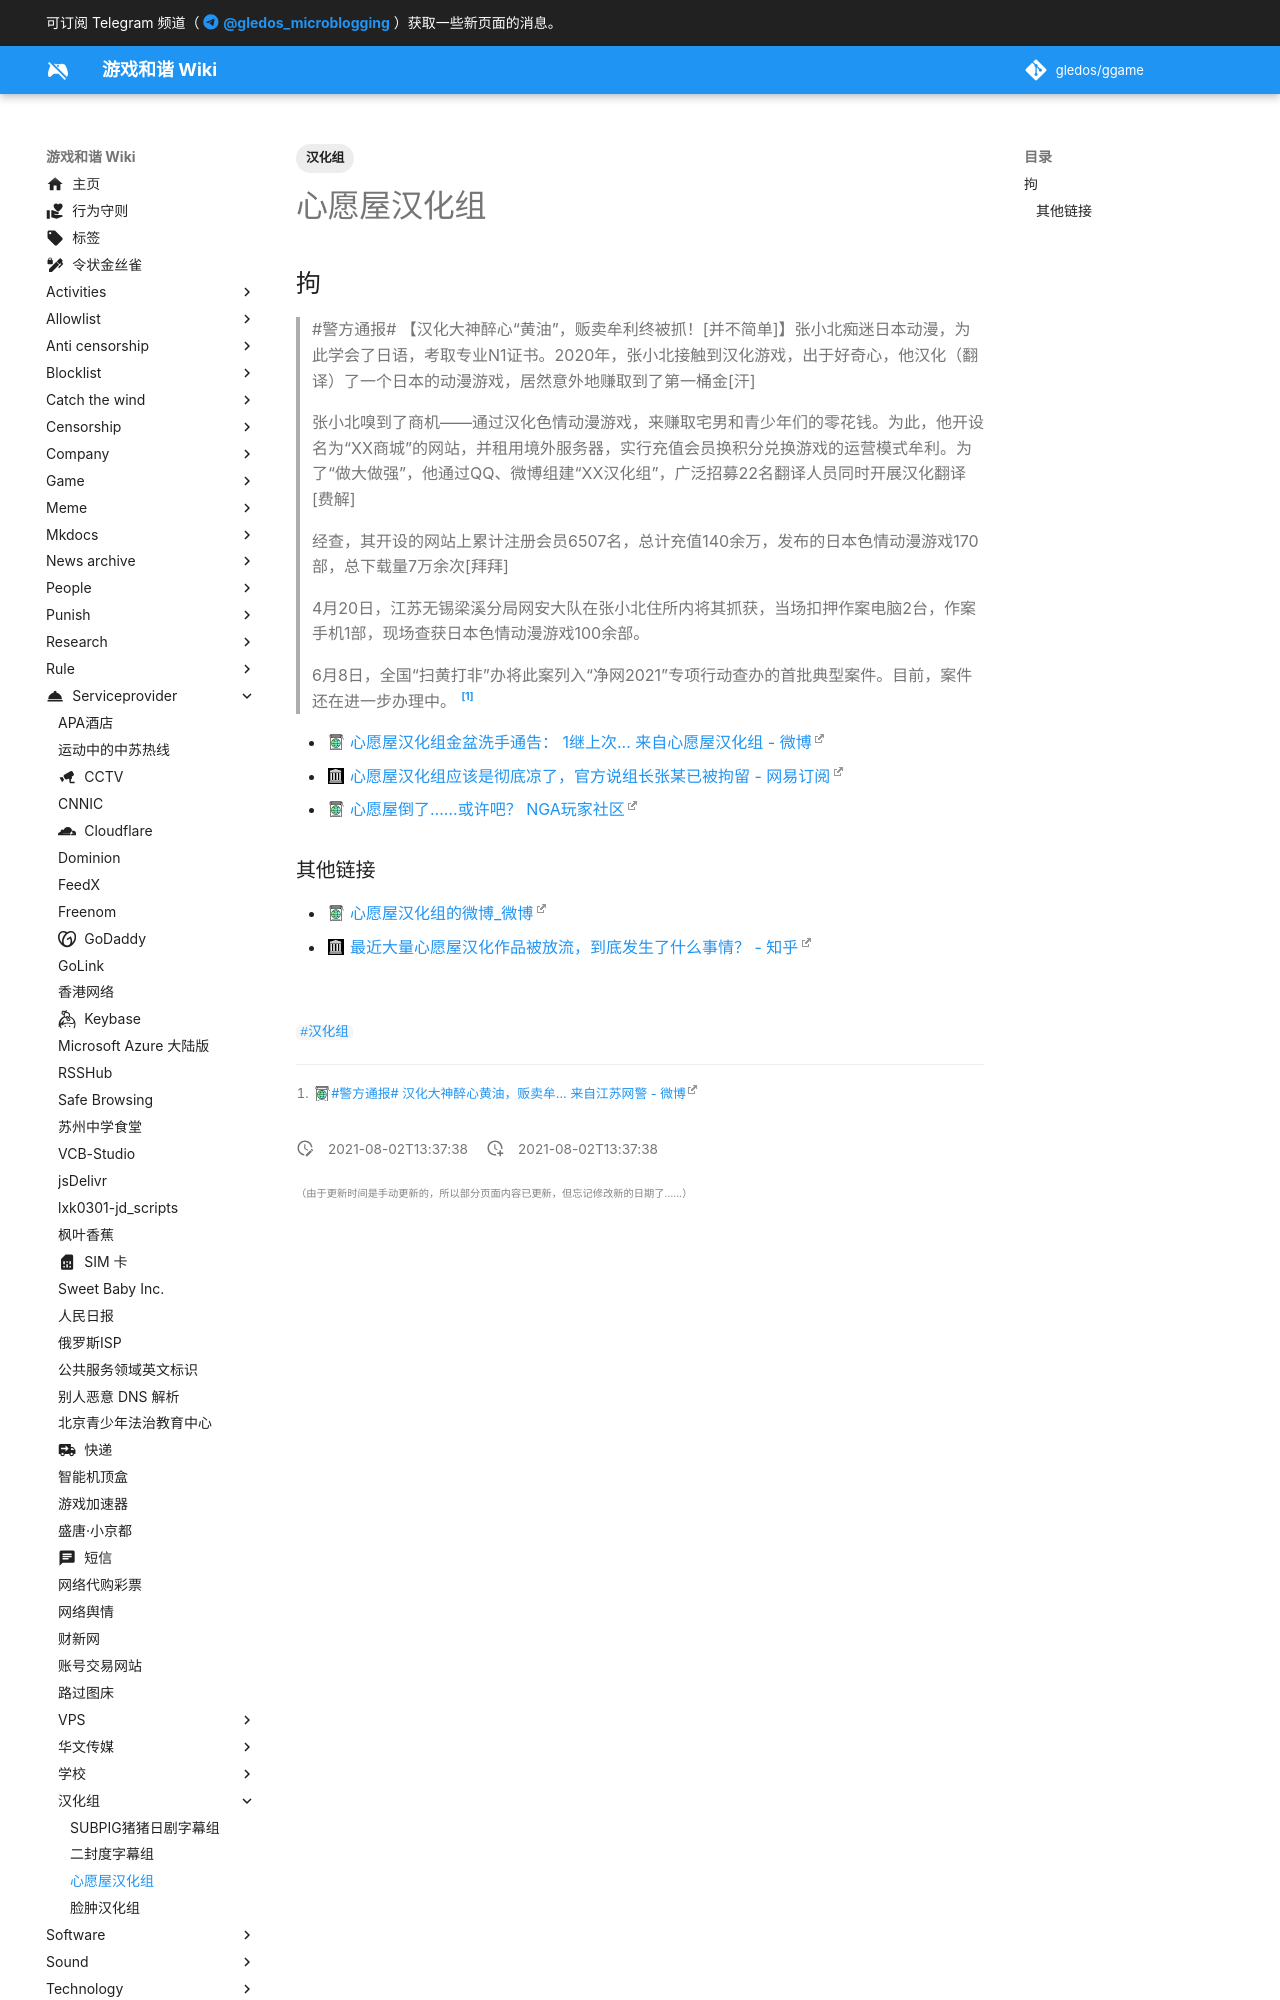

repository: gledos/ggame · page: serviceprovider/汉化组/心愿屋汉化组.html · generator: mkdocs

---
title: 心愿屋汉化组
description:
published: true
date: "2021-08-02T13:37:38"
tags:
- 汉化组
editor: markdown
dateCreated: "2021-08-02T13:37:38"
---

## 拘

> \#警方通报# 【汉化大神醉心“黄油”，贩卖牟利终被抓！[并不简单]】张小北痴迷日本动漫，为此学会了日语，考取专业N1证书。2020年，张小北接触到汉化游戏，出于好奇心，他汉化（翻译）了一个日本的动漫游戏，居然意外地赚取到了第一桶金[汗]
>
> 张小北嗅到了商机——通过汉化色情动漫游戏，来赚取宅男和青少年们的零花钱。为此，他开设名为“XX商城”的网站，并租用境外服务器，实行充值会员换积分兑换游戏的运营模式牟利。为了“做大做强”，他通过QQ、微博组建“XX汉化组”，广泛招募22名翻译人员同时开展汉化翻译[费解]
>
> 经查，其开设的网站上累计注册会员6507名，总计充值140余万，发布的日本色情动漫游戏170部，总下载量7万余次[拜拜]
>
> 4月20日，江苏无锡梁溪分局网安大队在张小北住所内将其抓获，当场扣押作案电脑2台，作案手机1部，现场查获日本色情动漫游戏100余部。
>
> 6月8日，全国“扫黄打非”办将此案列入“净网2021”专项行动查办的首批典型案件。目前，案件还在进一步办理中。 [^Je0aC]

[^Je0aC]: [\#警方通报# 汉化大神醉心黄油，贩卖牟... 来自江苏网警 - 微博](https://archive.is/Je0aC "https://weibo.com/5431447659/KrzgA4UN3")

+ [心愿屋汉化组金盆洗手通告： 1继上次... 来自心愿屋汉化组 - 微博](https://archive.is/wmN1K "https://www.weibo.com/3238580924/KiaOceSYp")
+ [心愿屋汉化组应该是彻底凉了，官方说组长张某已被拘留 - 网易订阅](https://web.archive.org/web/20210802053500/https://www.163.com/dy/article/GC0N75D50515AE1Q.html)
+ [心愿屋倒了……或许吧？ NGA玩家社区](https://archive.is/l08Mf "https://bbs.nga.cn/read.php?tid=27115328")
